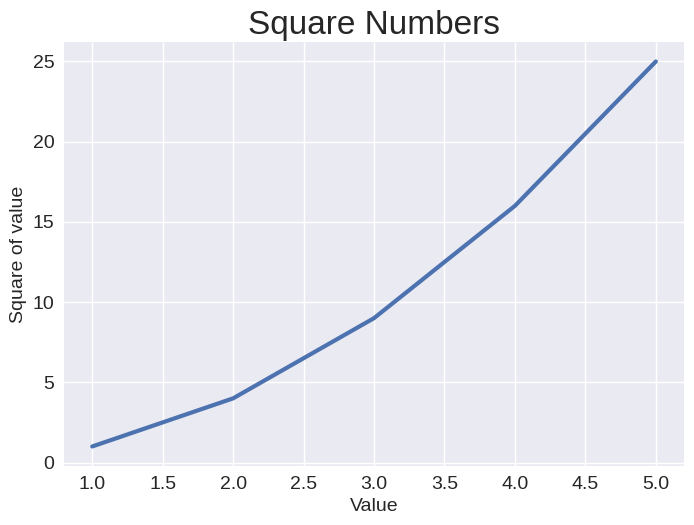

Reproduce this figure in Python.
import matplotlib.pyplot as plt

input_values= [1, 2, 3, 4, 5]
squares = [1, 4, 9, 16, 25]

plt.style.use('seaborn-v0_8')
fig, ax = plt.subplots()
ax.plot(input_values, squares, linewidth=3)

# Set the chart title and axis.
ax.set_title("Square Numbers", fontsize=24)
ax.set_xlabel("Value", fontsize=14)
ax.set_ylabel("Square of value", fontsize=14)

# Set size of tick labels.
ax.tick_params(axis='both', labelsize=14)

plt.show()